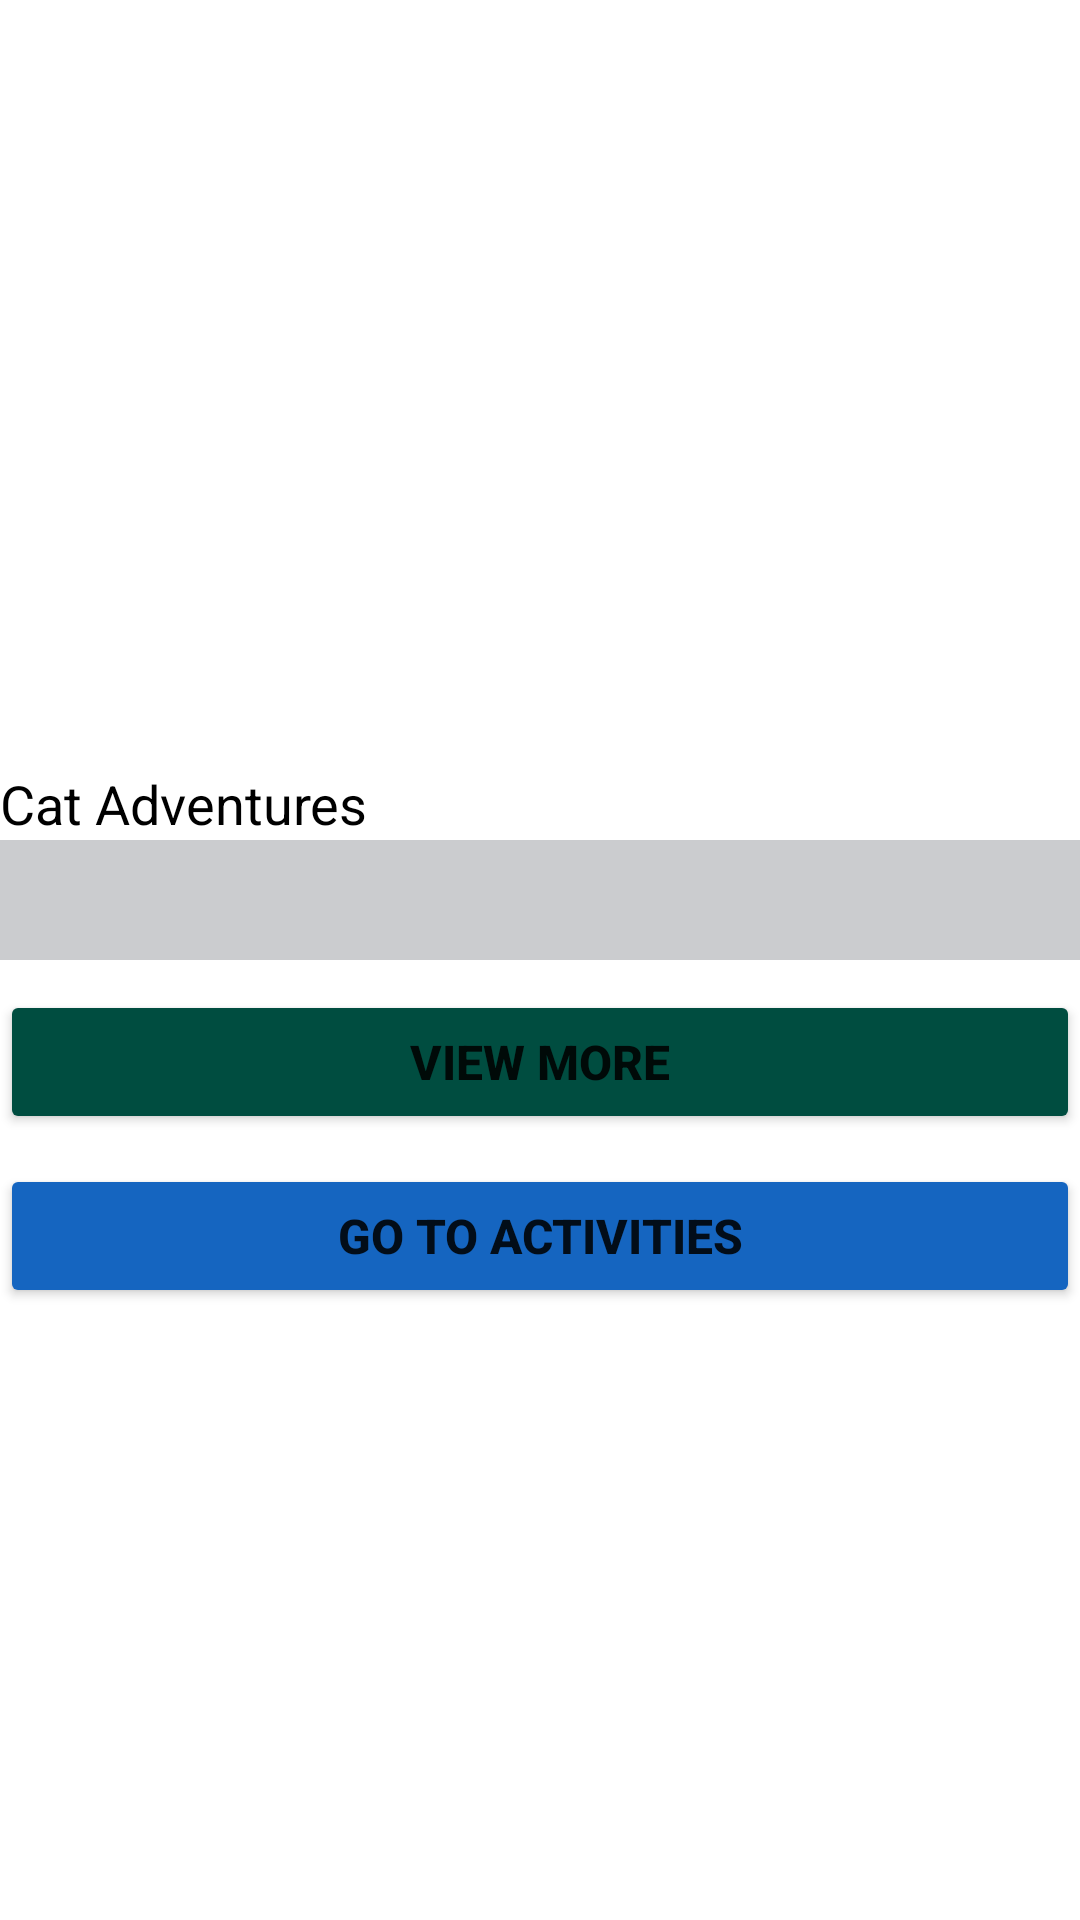

Write the Android layout XML for this screen, with the resource values it uses.
<!-- AndroidManifest.xml: application theme Theme.Cata_Adventures -->
<!-- res/layout/activity_photo_gallery.xml -->
<?xml version="1.0" encoding="utf-8"?>
<RelativeLayout
    xmlns:android="http://schemas.android.com/apk/res/android"
    xmlns:app="http://schemas.android.com/apk/res-auto"
    xmlns:tools="http://schemas.android.com/tools"
    android:layout_width="match_parent"
    android:layout_height="match_parent"
    tools:context=".Photo_Gallery">

    <ImageView
        android:id="@+id/image_view"
        android:layout_width="match_parent"
        android:layout_height="280dp"
        android:src="@drawable/nature_2" />

    <View
        android:id="@+id/viewer"
        android:layout_width="match_parent"
        android:layout_height="40dp"
        android:layout_below="@id/image_view"
        android:background="@color/gradient" />

    <TextView

        android:layout_width="wrap_content"
        android:layout_height="wrap_content"
        android:layout_alignBottom="@id/image_view"
        android:text="Cat Adventures"
        android:textSize="18sp"
        android:textColor="@color/black"
        android:maxLines="1"/>

    <Button
        android:id="@+id/Btn_fetch"
        android:layout_width="match_parent"
        android:layout_height="wrap_content"
        android:layout_below="@id/viewer"
        android:layout_marginTop="10dp"
        android:text="view more"
        android:textSize="16sp"
        android:clickable="true"
        android:backgroundTint="@color/dark_green"
        android:textStyle="bold"
        android:scrollbarStyle="insideInset"/>

    <Button
        android:id="@+id/Activity_Btn"
        android:layout_width="match_parent"
        android:layout_height="wrap_content"
        android:layout_below="@id/Btn_fetch"
        android:layout_marginTop="10dp"
        android:text="go to activities"
        android:textStyle="bold"
        android:textSize="16sp"
        android:backgroundTint="@color/blue"
        android:clickable="true"/>






</RelativeLayout>
<!-- resources referenced by this layout -->
<resources>
  <color name="black">#FF000000</color>
  <color name="blue">#1565C0</color>
  <color name="dark_green">#004D40</color>
  <color name="gradient">#CBCCCF</color>
  <style name="Theme.Cata_Adventures" parent="Theme.MaterialComponents.DayNight.DarkActionBar">
          
          <item name="colorPrimary">@color/purple_500</item>
          <item name="colorPrimaryVariant">@color/purple_700</item>
          <item name="colorOnPrimary">@color/white</item>
          
          <item name="colorSecondary">@color/teal_200</item>
          <item name="colorSecondaryVariant">@color/teal_700</item>
          <item name="colorOnSecondary">@color/black</item>
          
          <item name="android:statusBarColor" tools:targetApi="l">?attr/colorPrimaryVariant</item>
          
      </style>
  <color name="purple_500">#FF6200EE</color>
  <color name="purple_700">#FF3700B3</color>
  <color name="white">#FFFFFFFF</color>
  <color name="teal_200">#FF03DAC5</color>
  <color name="teal_700">#FF018786</color>
</resources>
